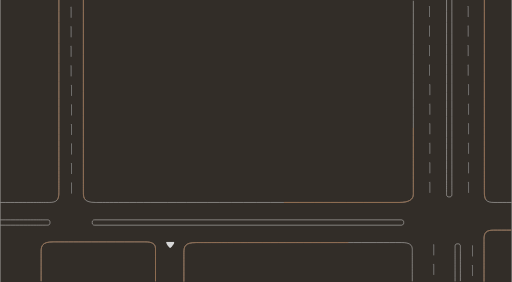
t = 0.00 s
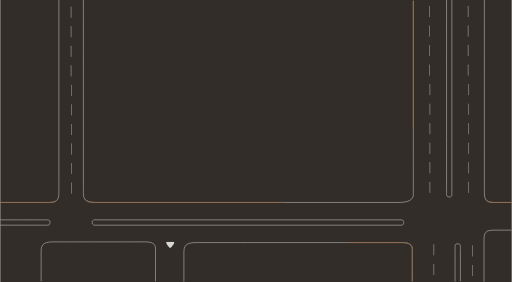
t = 1.50 s
t = 3.00 s: frame unchanged from t = 0.00 s, image omitted
t = 4.50 s: frame unchanged from t = 1.50 s, image omitted

The animated SVG that drew these frames (rendered in a browser with its animation timeline set to each time). Animation: 1 CSS @keyframes rule; one cycle of 6.00 s, repeats indefinitely.

<?xml version="1.0" encoding="utf-8"?>
<!-- Generator: Adobe Illustrator 16.0.0, SVG Export Plug-In . SVG Version: 6.00 Build 0)  -->
<!DOCTYPE svg PUBLIC "-//W3C//DTD SVG 1.1//EN" "http://www.w3.org/Graphics/SVG/1.1/DTD/svg11.dtd">
<svg version="1.1" xmlns="http://www.w3.org/2000/svg" xmlns:xlink="http://www.w3.org/1999/xlink" x="0px" y="0px" width="1280px"
	height="705.777px" viewBox="0 0 1280 705.777" style="enable-background:new 0 0 1280 705.777;" xml:space="preserve">
	<style type="text/css">
		<![CDATA[
		.st0{clip-path:url(#SVGID_4_);fill:none;stroke:#FFFFFF;stroke-miterlimit:10;}
		.st1{clip-path:url(#SVGID_8_);fill:#D7D7D7;}
		.st2{clip-path:url(#SVGID_2_);fill:none;stroke:#FFFFFF;stroke-miterlimit:10;}
		.st3{clip-path:url(#SVGID_7_);}
		.st4{clip-path:url(#SVGID_2_);fill:none;stroke:#969696;stroke-linecap:square;stroke-miterlimit:10;}
		.st5{fill:none;stroke:#936745;stroke-width:2;stroke-miterlimit:10;}
		.st6{fill:#322D28;}
		.st5{
		stroke-dasharray: 500;
		stroke-dashoffset: 0;
		-webkit-animation : dash 6s linear infinite;
		-o-animation: dash 6s linear infinite;
		-moz-animation: dash 6s linear infinite;
		animation: dash 6s linear infinite;

		}

		@-webkit-keyframes dash{

		from{
		stroke-dashoffset : 2000;
		}

		to{
		stroke-dashoffset : 0;
		}
		}
		]]>
	</style>
	<g id="Layer_2">
		<rect x="0" class="st6" width="1280" height="705.777"/>
	</g>
	<g id="Layer_1">
		<g>
			<g>
				<defs>
					<rect id="SVGID_1_" x="0" y="0.017" width="1280" height="705.76"/>
				</defs>
				<clipPath id="SVGID_2_">
					<use xlink:href="#SVGID_1_"  style="overflow:visible;"/>
				</clipPath>
				<path class="st2" d="M208,0c0,314.639,0,475.231,0,481.777c0,15.111,2.667,24.889,30.223,24.889c18.37,0,271.704,0,760,0
					c23.703,0,35.555-6.814,35.555-20.444s0-175.111,0-484.444"/>
					<path class="st2" d="M102.222,703.927c0-38.999,0-63.547,0-73.645c0-15.147,2.667-24.949,30.222-24.949
						c9.243,0,85.475,0,228.695,0c8.355,0,27.305,0,27.305,15.868c0,10.418,0,46.309,0,82.799 M459.556,704.889
						c0-38.435,0-62.705,0-72.811c0-15.158,2.667-24.967,30.222-24.967c9.243,0,370.81,0,514.029,0c8.354,0,27.305,0,27.305,15.88
						c0,6.95,0,34.043,0,81.28"/>
						<path class="st2" d="M146.667,0c0,308.74,0,469.333,0,481.777c0,18.667-5.333,24.889-24,24.889c-12.445,0-53.333,0-122.667,0"/>
						<path class="st2" d="M1211.557,0c0,308.74,0,469.333,0,481.777c0,18.667,5.332,24.889,24,24.889c12.443,0,27.26,0,44.443,0"/>
						<path class="st2" d="M1210.668,704.889c0-59.104,0-94.402,0-105.896c0-17.238,5.332-22.985,24-22.985c12.443,0,27.259,0,44.444,0
							"/>
							<path class="st4" d="M177.333,18.222v26.236V18.222L177.333,18.222z M178.222,213.777v26.235V213.777L178.222,213.777z
								M177.333,116v26.235V116L177.333,116z M178.222,311.555v26.236V311.555L178.222,311.555z M178.222,409.333v26.235V409.333
								L178.222,409.333z M177.333,67.11v26.236V67.11L177.333,67.11z M178.222,262.667v26.236V262.667L178.222,262.667z
								M177.333,164.888v26.236V164.888L177.333,164.888z M178.222,360.444v26.235V360.444L178.222,360.444z M178.222,458.222v26.236
								V458.222L178.222,458.222z M1171.112,16.444v26.235V16.444L1171.112,16.444z M1172.001,212v26.235V212L1172.001,212z
								M1171.112,114.222v26.236V114.222L1171.112,114.222z M1172.001,309.777v26.236V309.777L1172.001,309.777z M1172.001,407.556
								v26.235V407.556L1172.001,407.556z M1171.112,65.333v26.236V65.333L1171.112,65.333z M1172.001,260.889v26.236V260.889
								L1172.001,260.889z M1171.112,163.11v26.236V163.11L1171.112,163.11z M1172.001,358.666v26.236V358.666L1172.001,358.666z
								M1172.001,456.444v26.235V456.444L1172.001,456.444z M1074.223,16.444v26.235V16.444L1074.223,16.444z M1075.111,212v26.235V212
								L1075.111,212z M1074.223,114.222v26.236V114.222L1074.223,114.222z M1075.111,309.777v26.236V309.777L1075.111,309.777z
								M1075.111,407.556v26.235V407.556L1075.111,407.556z M1074.223,65.333v26.236V65.333L1074.223,65.333z M1075.111,260.889v26.236
								V260.889L1075.111,260.889z M1074.223,163.11v26.236V163.11L1074.223,163.11z M1075.111,358.666v26.236V358.666L1075.111,358.666
								z M1075.111,456.444v26.235V456.444L1075.111,456.444z M1084.89,612.889v26.235V612.889L1084.89,612.889z M1084.89,661.777
								v26.236V661.777L1084.89,661.777z M1181.777,615.556v26.235V615.556L1181.777,615.556z M1181.777,664.445v26.234V664.445
								L1181.777,664.445z"/>
								<path class="st2" d="M0,550.238c72.889,0,111.111,0,114.667,0c5.333,0,9.778-0.678,9.778,6.706c0,7.385-5.333,6.586-9.778,6.586
									c-2.963,0-41.185,0-114.667,0"/>
									<path class="st2" d="M1130.206-1.334c0,319.408,0,480.89,0,484.445c0,5.333,0.679,9.777-6.705,9.777
										c-7.386,0-6.587-5.333-6.587-9.777c0-2.964,0-164.445,0-484.445"/>
										<path class="st2" d="M1138.238,704.444c0-52.741,0-80.888,0-84.443c0-5.335-0.678-9.779,6.707-9.779
											c7.384,0,6.586,5.334,6.586,9.779c0,2.962,0,30.813,0,83.555"/>
										</g>
										<g>
											<defs>
												<rect id="SVGID_3_" x="0" width="1280" height="705.777"/>
											</defs>
											<clipPath id="SVGID_4_">
												<use xlink:href="#SVGID_3_"  style="overflow:visible;"/>
											</clipPath>
											<path class="st0" d="M236.287,550.222h767.204c1.583,0,2.579,0.248,3.447,0.713c0.869,0.465,1.551,1.146,2.017,2.016
												c0.464,0.87,0.712,1.864,0.712,3.447v0.982c0,1.584-0.248,2.578-0.712,3.447c-0.466,0.869-1.147,1.551-2.017,2.017
												c-0.868,0.464-1.864,0.712-3.447,0.712H236.287c-1.584,0-2.579-0.248-3.448-0.712c-0.869-0.466-1.551-1.147-2.016-2.017
												c-0.464-0.869-0.712-1.863-0.712-3.447v-0.982c0-1.583,0.248-2.577,0.712-3.447c0.465-0.869,1.147-1.551,2.016-2.016
												S234.703,550.222,236.287,550.222L236.287,550.222z"/>
											</g>
											<g>
												<defs>
													<rect id="SVGID_5_" x="0" width="1280" height="705.777"/>
												</defs>
												<defs>
													<path id="SVGID_6_" d="M415.297,608c-0.873-2.667,1.495-2.667,3.492-2.667c4.006,0,9.603,0,13.094,0
														c1.887,0,4.365,0,3.492,2.667c-0.844,2.581-7.856,12.444-10.038,12.444C423.153,620.444,416.428,611.452,415.297,608
														L415.297,608z"/>
													</defs>
													<clipPath id="SVGID_7_">
														<use xlink:href="#SVGID_5_"  style="overflow:visible;"/>
													</clipPath>
													<clipPath id="SVGID_8_" class="st3">
														<use xlink:href="#SVGID_6_"  style="overflow:visible;"/>
													</clipPath>
													<rect x="410.667" y="600.89" class="st1" width="29.333" height="23.999"/>
												</g>
											</g>
										</g>
										<g id="Layer_3">
											<g>
												<g>
													<path class="st5" d="M208,0.009c0,314.64,0,475.231,0,481.777c0,15.111,2.667,24.889,30.223,24.889c18.37,0,271.704,0,760,0
														c23.703,0,35.555-6.814,35.555-20.444s0-175.111,0-484.444"/>
														<path class="st5" d="M102.222,703.936c0-38.999,0-63.547,0-73.645c0-15.147,2.667-24.949,30.222-24.949
															c9.243,0,85.475,0,228.695,0c8.355,0,27.305,0,27.305,15.868c0,10.418,0,46.309,0,82.799 M459.556,704.897
															c0-38.435,0-62.705,0-72.811c0-15.158,2.667-24.967,30.222-24.967c9.243,0,370.81,0,514.029,0c8.354,0,27.305,0,27.305,15.88
															c0,6.95,0,34.043,0,81.28"/>
															<path class="st5" d="M146.667,0.009c0,308.74,0,469.333,0,481.777c0,18.667-5.333,24.889-24,24.889c-12.445,0-53.333,0-122.667,0
																"/>
																<path class="st5" d="M1211.557,0.009c0,308.74,0,469.333,0,481.777c0,18.667,5.332,24.889,24,24.889c12.443,0,27.26,0,44.443,0"
																	/>
																	<path class="st5" d="M1210.668,704.897c0-59.104,0-94.402,0-105.896c0-17.238,5.332-22.985,24-22.985c12.443,0,27.259,0,44.444,0
																		"/>
																	</g>
																</g>
															</g>
														</svg>
